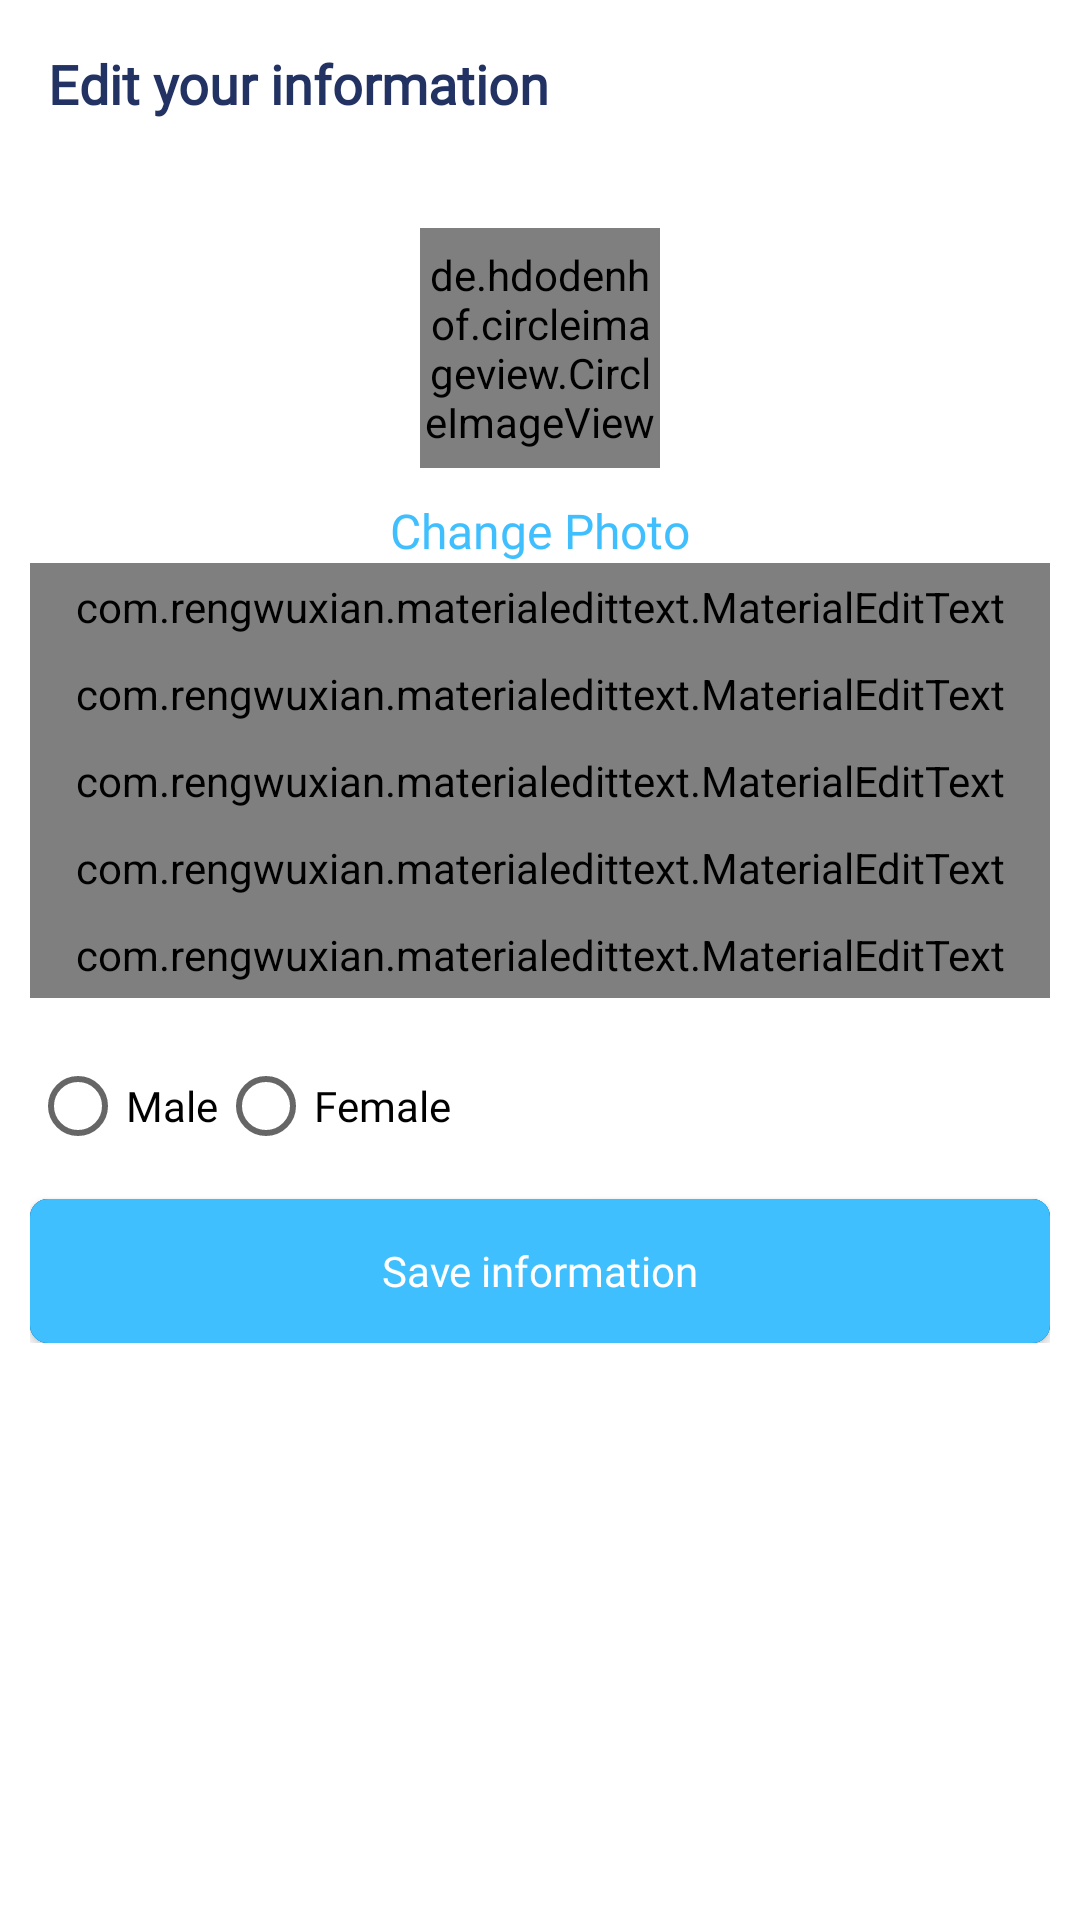

Here is an Android app screen rendered from its layout file. Give the layout XML and the strings, colors and styles it references.
<!-- AndroidManifest.xml: application theme Theme.CoronaTracker -->
<!-- res/layout/activity_edit_profile.xml -->
<?xml version="1.0" encoding="utf-8"?>
<RelativeLayout xmlns:android="http://schemas.android.com/apk/res/android"
    xmlns:app="http://schemas.android.com/apk/res-auto"
    xmlns:tools="http://schemas.android.com/tools"
    android:layout_width="match_parent"
    android:layout_height="match_parent"
    android:background="@color/white"
    tools:context=".EditProfileActivity">

    <com.google.android.material.appbar.AppBarLayout
        android:id="@+id/bar"
        android:background="@color/white"
        android:layout_width="match_parent"
        android:layout_height="wrap_content"
        app:elevation="0dp">

        <androidx.appcompat.widget.Toolbar
            android:id="@+id/toolbar"
            android:layout_width="match_parent"
            android:layout_height="wrap_content">

            <RelativeLayout
                android:layout_width="match_parent"
                android:layout_height="wrap_content">

                <TextView
                    android:id="@+id/full_name"
                    android:layout_width="wrap_content"
                    android:layout_height="wrap_content"
                    android:maxLines="1"
                    android:text="Edit your information"
                    android:textColor="@color/prim_dark"
                    android:fontFamily="@font/poppins"
                    android:textSize="18sp"
                    android:textStyle="bold" />

            </RelativeLayout>

        </androidx.appcompat.widget.Toolbar>

    </com.google.android.material.appbar.AppBarLayout>

    <androidx.core.widget.NestedScrollView
        android:layout_width="match_parent"
        android:layout_height="wrap_content"
        android:layout_below="@+id/bar"
        android:layout_marginBottom="10dp">

        <LinearLayout
            android:layout_width="match_parent"
            android:layout_height="wrap_content"

            android:orientation="vertical"
            android:padding="10dp">

            <de.hdodenhof.circleimageview.CircleImageView
                android:id="@+id/image_profile"
                android:layout_width="80dp"
                android:layout_height="80dp"
                android:layout_gravity="center"
                android:layout_margin="10dp"
                android:src="@drawable/default_image_icon_xhdpi" />

            <TextView
                android:id="@+id/change_photo"
                android:layout_width="wrap_content"
                android:layout_height="wrap_content"
                android:layout_gravity="center"
                android:text="Change Photo"
                android:fontFamily="@font/poppins"
                android:textColor="@color/apptheme"
                android:textSize="16sp" />

            <com.rengwuxian.materialedittext.MaterialEditText
                android:id="@+id/family_name"
                android:layout_width="match_parent"
                android:layout_height="wrap_content"
                android:background="@drawable/black_rounded_button"
                android:hint="Family name"
                android:fontFamily="@font/poppins"
                android:inputType="text"
                android:padding="5dp"
                android:textColor="@color/colorBlack"
                app:met_floatingLabel="normal" />

            <com.rengwuxian.materialedittext.MaterialEditText
                android:id="@+id/name"
                android:layout_width="match_parent"
                android:layout_height="wrap_content"
                android:background="@drawable/black_rounded_button"
                android:hint="Name"
                android:fontFamily="@font/poppins"
                android:inputType="text"
                android:padding="5dp"
                android:textColor="@color/colorBlack"
                app:met_floatingLabel="normal" />

            <com.rengwuxian.materialedittext.MaterialEditText
                android:id="@+id/date"
                android:layout_width="match_parent"
                android:layout_height="wrap_content"
                android:background="@drawable/black_rounded_button"
                android:hint="Date of birth"
                android:fontFamily="@font/poppins"
                android:inputType="date"
                android:padding="5dp"
                android:textColor="@color/colorBlack"
                app:met_floatingLabel="normal" />

            <com.rengwuxian.materialedittext.MaterialEditText
                android:id="@+id/phone_number"
                android:layout_width="match_parent"
                android:layout_height="wrap_content"
                android:background="@drawable/black_rounded_button"
                android:hint="Phone number"
                android:fontFamily="@font/poppins"
                android:inputType="phone"
                android:padding="5dp"
                android:textColor="@color/colorBlack"
                android:clickable="false"
                app:met_floatingLabel="normal" />

            <com.rengwuxian.materialedittext.MaterialEditText
                android:id="@+id/id_number"
                android:layout_width="match_parent"
                android:layout_height="wrap_content"
                android:background="@drawable/black_rounded_button"
                android:hint="ID number"
                android:fontFamily="@font/poppins"
                android:inputType="number"
                android:padding="5dp"
                android:textColor="@color/colorBlack"
                app:met_floatingLabel="normal" />

            <RadioGroup
                android:id="@+id/radioGroup"
                android:layout_width="match_parent"
                android:layout_height="wrap_content"
                android:layout_marginTop="20dp"
                android:orientation="horizontal">

                <RadioButton
                    android:id="@+id/simpleRadioButton"
                    android:layout_width="wrap_content"
                    android:layout_height="wrap_content"
                    android:fontFamily="@font/poppins"
                    android:text="Male" />

                <RadioButton
                    android:id="@+id/simpleRadioButton1"
                    android:layout_width="wrap_content"
                    android:layout_height="wrap_content"
                    android:fontFamily="@font/poppins"
                    android:text="Female" />


            </RadioGroup>

            <Button
                android:id="@+id/saveInfo"
                android:layout_width="match_parent"
                android:layout_height="wrap_content"
                android:layout_marginTop="15dp"
                style="@style/button_style"
                android:textAlignment="center"
                android:padding="10dp"
                android:fontFamily="@font/poppins"
                android:text="@string/save_information"
                android:textAllCaps="false"
                android:textColor="@color/white" />


        </LinearLayout>

    </androidx.core.widget.NestedScrollView>

    <ProgressBar
        android:id="@+id/progressBar"
        android:layout_width="50dp"
        android:layout_height="50dp"
        android:layout_centerInParent="true"
        android:indeterminateTint="@color/active"
        android:visibility="gone" />


</RelativeLayout>
<!-- resources referenced by this layout -->
<resources>
  <color name="active">#29B6F6</color>
  <color name="apptheme">#40BFFF</color>
  <color name="colorBlack">#000</color>
  <color name="prim_dark">#223263</color>
  <color name="white">#FFFFFFFF</color>
  <!-- drawable black_rounded_button (drawable) -->
  <?xml version="1.0" encoding="utf-8"?>
  <selector xmlns:android="http://schemas.android.com/apk/res/android">
  
      <item android:state_pressed="true">
          <shape>
              <solid android:color="@color/white" />
              <stroke android:width="1dp" android:color="@color/apptheme" />
              <corners android:radius="6dp" />
          </shape>
      </item>
  
      <item>
          <shape>
              <solid android:color="@color/white" />
              <stroke android:width="1dp" android:color="@color/press_color" />
              <corners android:radius="6dp" />
          </shape>
      </item>
  </selector>
  <string name="save_information">Save information</string>
  <style name="button_style">
          <item name="android:textAllCaps">false</item>
          <item name="android:textColor">@color/white</item>
          <item name="android:textSize">@dimen/medium_textSize</item>
          <item name="android:background">@drawable/button_style_primary</item>
          <item name="android:gravity">start|center_vertical</item>
      </style>
  <style name="Theme.CoronaTracker" parent="Theme.AppCompat.Light.NoActionBar">
          
          <item name="colorPrimary">@color/active</item>
  
          <item name="colorOnPrimary">@color/white</item>
          
  
  
  
          
          <item name="android:statusBarColor" tools:targetApi="l">@color/white</item>
          <item name="windowActionBar">false</item>
          <item name="android:windowLightStatusBar" tools:targetApi="m">true</item>
          <item name="windowNoTitle">true</item>
          
  
      </style>
  <color name="press_color">#EBF0FF</color>
  <!-- drawable button_style_primary (drawable) -->
  <?xml version="1.0" encoding="utf-8"?>
  <ripple xmlns:android="http://schemas.android.com/apk/res/android" android:color="@color/primaryAccentDark">
      <item android:state_pressed="true" >
          <shape android:shape="rectangle"  >
              <corners android:radius="6dp" />
              <solid android:color="@color/primaryAccentDark"/>
          </shape>
      </item>
      <item android:state_focused="true">
          <shape android:shape="rectangle"  >
              <corners android:radius="6dp" />
              <solid android:color="@color/primaryAccentDark"/>
          </shape>
      </item>
      <item >
          <shape android:shape="rectangle"  >
              <corners android:radius="6dp" />
              <solid android:color="@color/apptheme"/>
          </shape>
      </item>
  </ripple>
  <color name="primaryAccentDark">#0277BD</color>
</resources>
